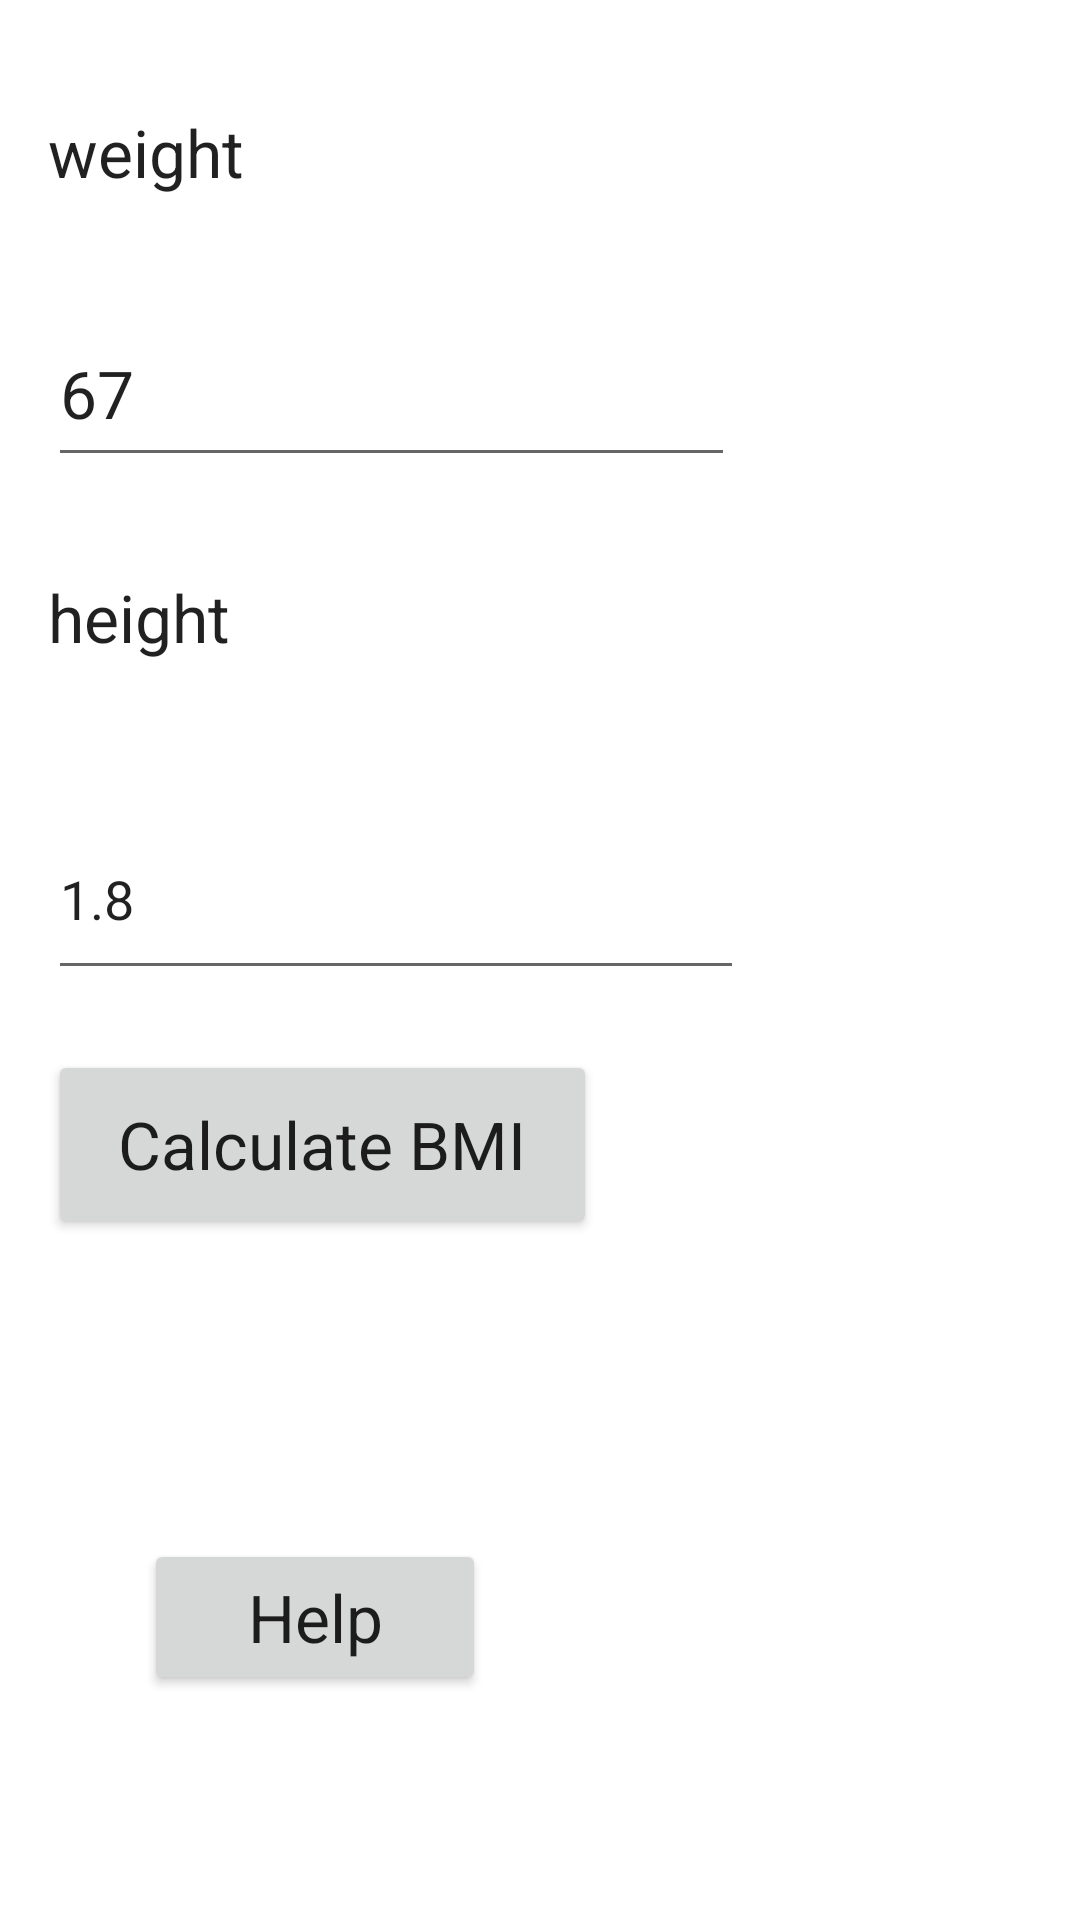

Android layout source for this screen:
<!-- AndroidManifest.xml: application theme Theme.BMI3 -->
<!-- res/layout/activity_main.xml -->
<?xml version="1.0" encoding="utf-8"?>
<androidx.constraintlayout.widget.ConstraintLayout xmlns:android="http://schemas.android.com/apk/res/android"
    xmlns:app="http://schemas.android.com/apk/res-auto"
    xmlns:tools="http://schemas.android.com/tools"
    android:layout_width="match_parent"
    android:layout_height="match_parent"
    android:background="@drawable/bg"
    tools:context=".MainActivity">

    <TextView
        android:id="@+id/textView"
        android:layout_width="128dp"
        android:layout_height="48dp"
        android:layout_marginStart="16dp"
        android:layout_marginTop="36dp"
        android:text="weight"
        android:textAppearance="@style/TextAppearance.AppCompat.Large"
        app:layout_constraintStart_toStartOf="parent"
        app:layout_constraintTop_toTopOf="parent" />

    <TextView
        android:id="@+id/textView2"
        android:layout_width="123dp"
        android:layout_height="43dp"
        android:layout_marginStart="16dp"
        android:layout_marginTop="32dp"
        android:text="height"
        android:textAppearance="@style/TextAppearance.AppCompat.Large"
        app:layout_constraintStart_toStartOf="parent"
        app:layout_constraintTop_toBottomOf="@+id/ed_weight" />

    <EditText
        android:id="@+id/ed_height"
        android:layout_width="232dp"
        android:layout_height="64dp"
        android:layout_marginTop="32dp"
        android:ems="10"
        android:inputType="number|numberDecimal"
        android:minHeight="48dp"
        android:text="1.8"
        app:layout_constraintStart_toStartOf="@+id/textView2"
        app:layout_constraintTop_toBottomOf="@+id/textView2"
        tools:ignore="SpeakableTextPresentCheck" />

    <Button
        android:id="@+id/b_bmi"
        android:layout_width="183dp"
        android:layout_height="63dp"
        android:layout_marginStart="16dp"
        android:layout_marginTop="20dp"
        android:onClick="bmi"
        android:text="Calculate BMI"
        android:textAppearance="@style/TextAppearance.AppCompat.Large"
        app:layout_constraintStart_toStartOf="parent"
        app:layout_constraintTop_toBottomOf="@+id/ed_height" />

    <Button
        android:id="@+id/b_help"
        android:layout_width="114dp"
        android:layout_height="52dp"
        android:layout_marginStart="48dp"
        android:layout_marginTop="100dp"
        android:text="Help"
        android:textAppearance="@style/TextAppearance.AppCompat.Large"
        app:layout_constraintStart_toStartOf="parent"
        app:layout_constraintTop_toBottomOf="@+id/b_bmi" />

    <EditText
        android:id="@+id/ed_weight"
        android:layout_width="229dp"
        android:layout_height="59dp"
        android:layout_marginTop="16dp"
        android:ems="10"
        android:inputType="numberDecimal"
        android:text="67"
        android:textAppearance="@style/TextAppearance.AppCompat.Large"
        app:layout_constraintStart_toStartOf="@+id/textView"
        app:layout_constraintTop_toBottomOf="@+id/textView"
        tools:ignore="SpeakableTextPresentCheck" />

    <TextView
        android:id="@+id/tv_bmi"
        android:layout_width="285dp"
        android:layout_height="54dp"
        android:layout_marginTop="20dp"
        android:text=" "
        android:textAppearance="@style/TextAppearance.AppCompat.Large"
        app:layout_constraintTop_toBottomOf="@+id/b_bmi"
        tools:layout_editor_absoluteX="16dp" />

    <ImageView
        android:id="@+id/imageView2"
        android:layout_width="114dp"
        android:layout_height="179dp"
        android:layout_marginStart="256dp"
        android:layout_marginTop="72dp"
        android:layout_marginEnd="8dp"
        android:visibility="visible"
        app:layout_constraintEnd_toEndOf="parent"
        app:layout_constraintHorizontal_bias="0.757"
        app:layout_constraintStart_toStartOf="parent"
        app:layout_constraintTop_toTopOf="parent"
        app:srcCompat="@drawable/number_seven" />

    <androidx.constraintlayout.widget.Guideline
        android:id="@+id/guideline3"
        android:layout_width="wrap_content"
        android:layout_height="wrap_content"
        android:orientation="horizontal"
        app:layout_constraintGuide_percent="0.8" />

    <ImageView
        android:id="@+id/imageView4"
        android:layout_width="397dp"
        android:layout_height="731dp"
        android:visibility="visible"
        app:layout_constraintBottom_toBottomOf="parent"
        app:layout_constraintEnd_toEndOf="parent"
        app:layout_constraintStart_toStartOf="parent"
        app:layout_constraintTop_toTopOf="parent" />

</androidx.constraintlayout.widget.ConstraintLayout>
<!-- resources referenced by this layout -->
<resources>
  <style name="Theme.BMI3" parent="Theme.MaterialComponents.DayNight.DarkActionBar">
          
          <item name="colorPrimary">@color/purple_500</item>
          <item name="colorPrimaryVariant">@color/purple_700</item>
          <item name="colorOnPrimary">@color/white</item>
          
          <item name="colorSecondary">@color/teal_200</item>
          <item name="colorSecondaryVariant">@color/teal_700</item>
          <item name="colorOnSecondary">@color/black</item>
          
          <item name="android:statusBarColor" tools:targetApi="l">?attr/colorPrimaryVariant</item>
          
      </style>
  <!-- not gathered from this repository: default colours our renderer supplied (Android Studio template values) -->
  <color name="purple_500">#FF6200EE</color>
  <color name="purple_700">#FF3700B3</color>
  <color name="teal_200">#FF03DAC5</color>
  <color name="teal_700">#FF018786</color>
  <color name="black">#FF000000</color>
  <color name="white">#FFFFFFFF</color>
</resources>
